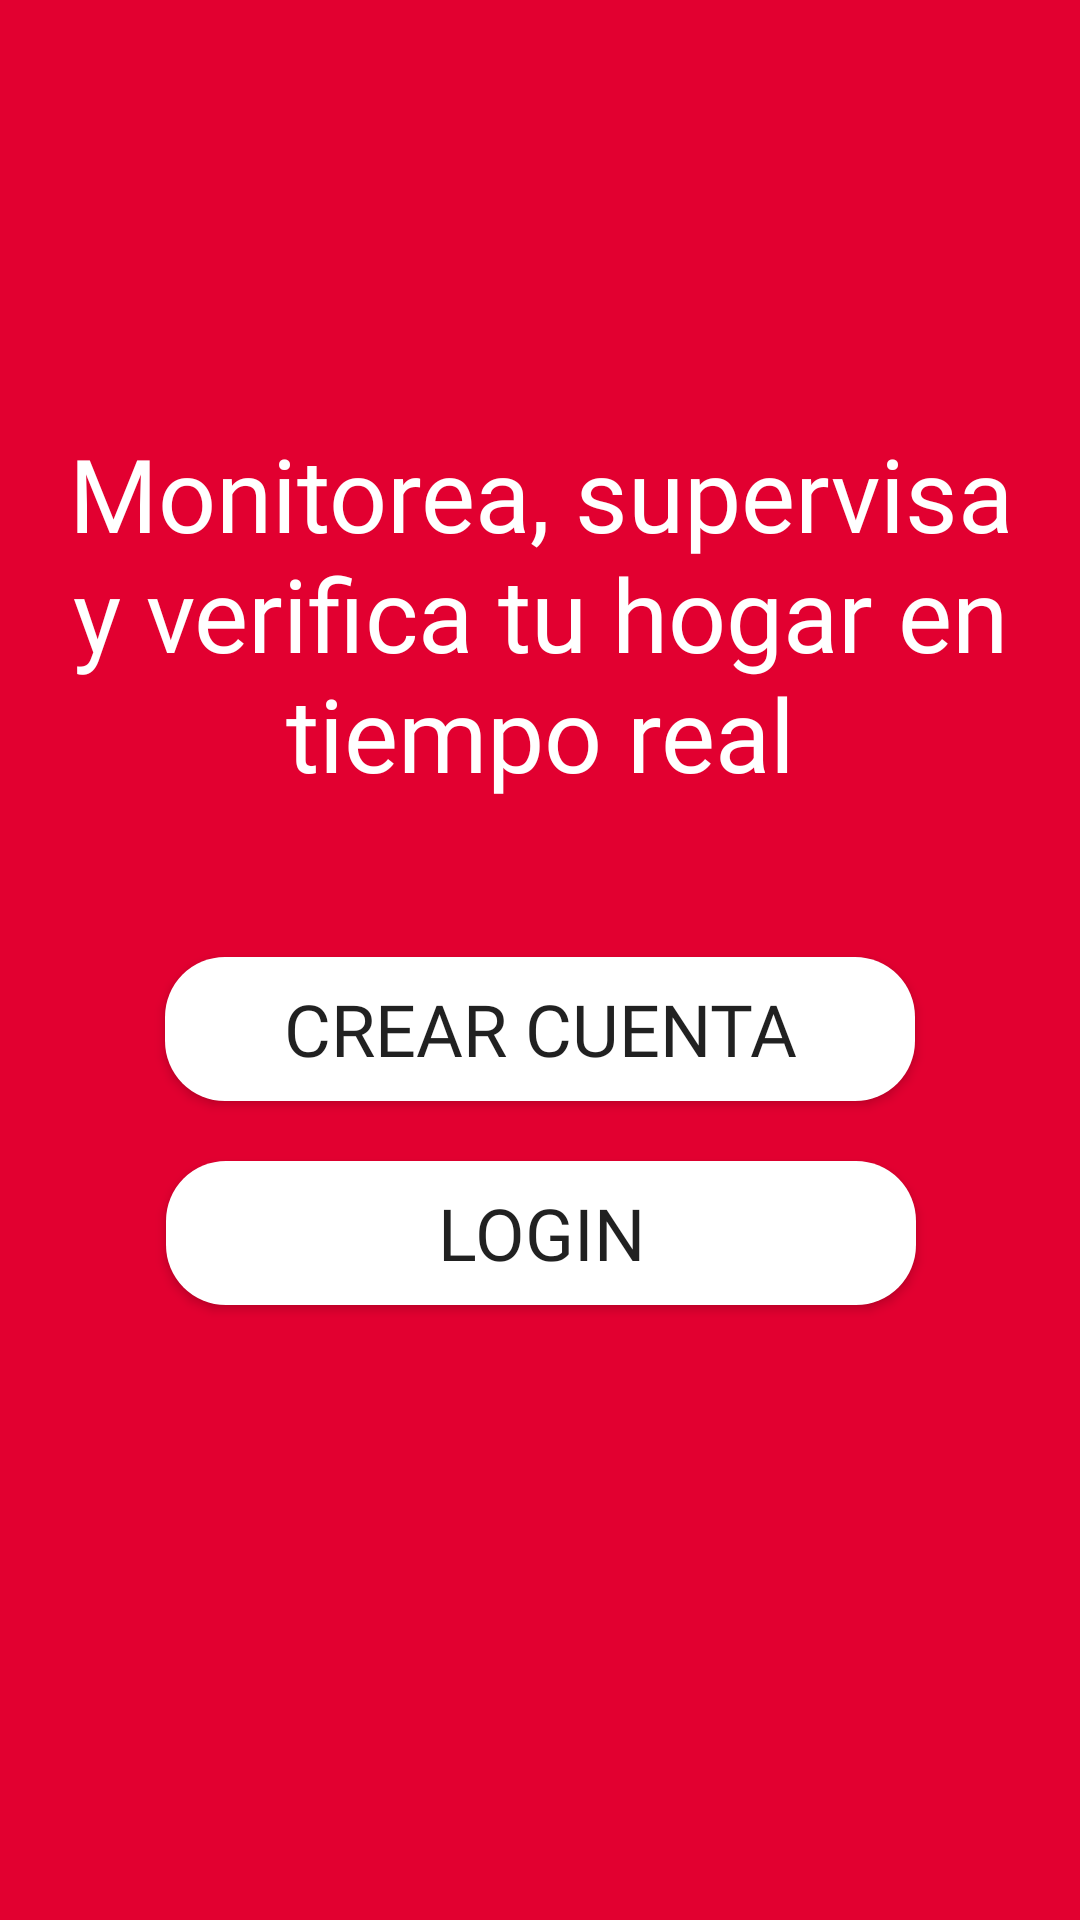

This screen was rendered from an Android layout file. Write that file and the resources it references.
<!-- AndroidManifest.xml: application theme AppTheme -->
<!-- res/layout/activity_preview.xml -->
<?xml version="1.0" encoding="utf-8"?>
<androidx.constraintlayout.widget.ConstraintLayout xmlns:android="http://schemas.android.com/apk/res/android"
    xmlns:app="http://schemas.android.com/apk/res-auto"
    xmlns:tools="http://schemas.android.com/tools"
    android:layout_width="match_parent"
    android:layout_height="match_parent"
    android:background="@color/color_splash"
    tools:context=".view.emergency.section.preview.PreviewActivity">

    <TextView
        android:id="@+id/textView3"
        android:layout_width="wrap_content"
        android:layout_height="wrap_content"
        android:layout_marginTop="53dp"
        android:layout_marginBottom="252dp"
        android:fontFamily="@font/ubuntu_medium"
        android:paddingStart="10dp"
        android:paddingEnd="10dp"
        android:text="@string/text_preview"
        android:textAlignment="center"
        android:textColor="@color/primary_white"
        android:textSize="34sp"
        app:layout_constraintBottom_toBottomOf="parent"
        app:layout_constraintEnd_toEndOf="parent"
        app:layout_constraintHorizontal_bias="0.0"
        app:layout_constraintStart_toStartOf="parent"
        app:layout_constraintTop_toBottomOf="@+id/imageView3"
        app:layout_constraintVertical_bias="0.037" />

    <ImageView
        android:id="@+id/imageView3"
        android:layout_width="wrap_content"
        android:layout_height="wrap_content"
        android:layout_marginTop="84dp"
        app:layout_constraintEnd_toEndOf="parent"
        app:layout_constraintStart_toStartOf="parent"
        app:layout_constraintTop_toTopOf="parent"
        app:srcCompat="@drawable/img_sign_up" />

    <Button
        android:id="@+id/btn_create_account"
        android:layout_width="250dp"
        android:layout_height="wrap_content"
        android:layout_marginTop="52dp"
        android:background="@drawable/rounded_rect_shape_button"
        android:fontFamily="@font/roboto_bold"
        android:text="@string/text_create_account"
        android:textSize="24sp"
        app:layout_constraintEnd_toEndOf="parent"
        app:layout_constraintStart_toStartOf="parent"
        app:layout_constraintTop_toBottomOf="@+id/textView3" />

    <Button
        android:id="@+id/btn_login"
        android:layout_width="250dp"
        android:layout_height="wrap_content"
        android:layout_marginTop="20dp"
        android:background="@drawable/rounded_rect_shape_button"
        android:fontFamily="@font/roboto_bold"
        android:text="@string/text_login"
        android:textSize="24sp"
        app:layout_constraintEnd_toEndOf="parent"
        app:layout_constraintHorizontal_bias="0.503"
        app:layout_constraintStart_toStartOf="parent"
        app:layout_constraintTop_toBottomOf="@+id/btn_create_account" />
</androidx.constraintlayout.widget.ConstraintLayout>
<!-- resources referenced by this layout -->
<resources>
  <color name="color_splash">#E20030</color>
  <color name="primary_white">#FFFFFF</color>
  <!-- drawable img_sign_up: png bitmap (drawable, 31659 bytes) -->
  <!-- drawable rounded_rect_shape_button (drawable) -->
  <?xml version="1.0" encoding="utf-8"?>
  <shape xmlns:android="http://schemas.android.com/apk/res/android"
  
      android:shape="rectangle">
      <solid
          android:color="@color/white"/>
  <corners
      android:radius="20dp"/>
  </shape>
  <string name="text_create_account">Crear cuenta</string>
  <string name="text_login">Login</string>
  <string name="text_preview">Monitorea, supervisa y verifica tu hogar  en tiempo real</string>
  <style name="AppTheme" parent="Theme.AppCompat.Light.NoActionBar">
          <item name="colorPrimary">@color/colorPrimary</item>
          <item name="colorPrimaryDark">@color/colorPrimaryDark</item>
          <item name="colorAccent">@color/colorAccent</item>
      </style>
  <color name="white">#FFFFFFFF</color>
  <color name="colorPrimary">#e60636</color>
  <color name="colorPrimaryDark">#E20030</color>
  <color name="colorAccent">#FF5252</color>
</resources>
